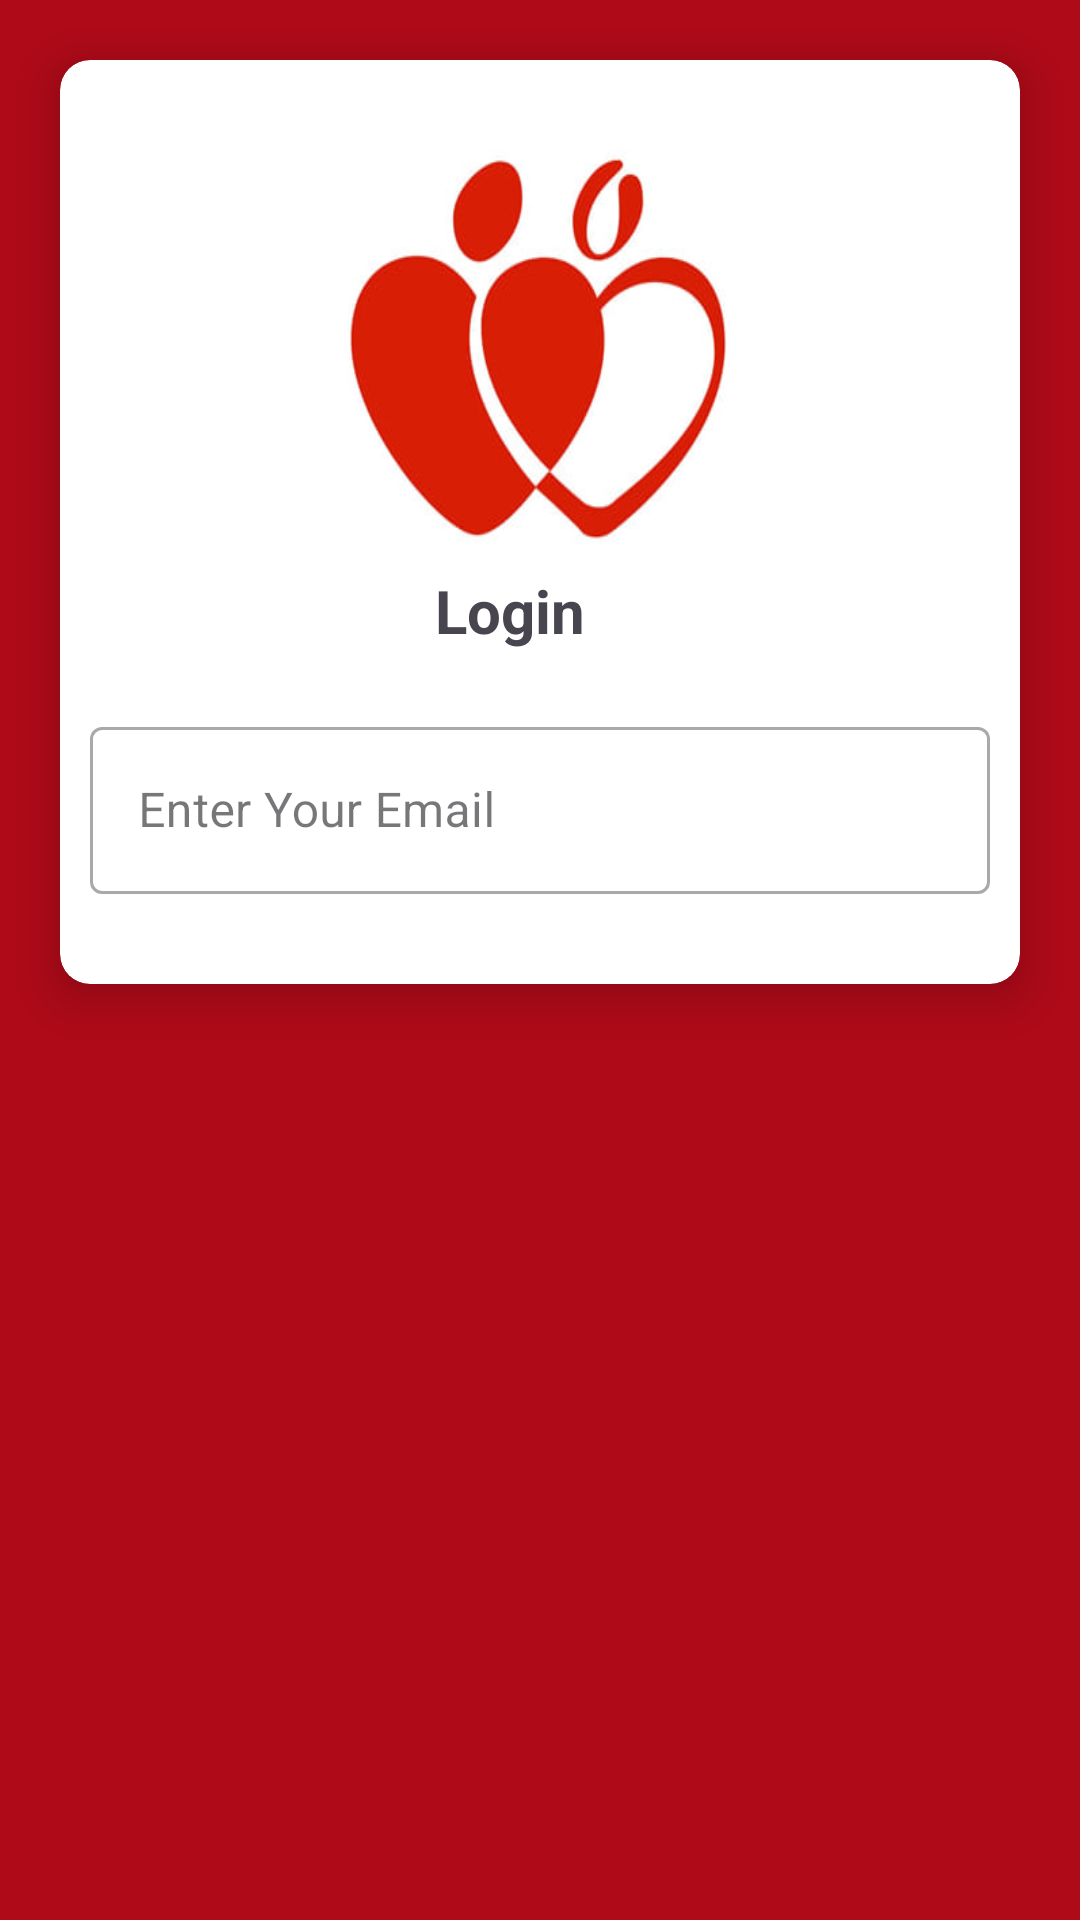

Produce the Android XML layout that renders to this screen, including the resource entries it uses.
<!-- AndroidManifest.xml: application theme Theme.Blood_Donaation -->
<!-- res/layout/activity_login.xml -->
<?xml version="1.0" encoding="utf-8"?>
<ScrollView

    xmlns:android="http://schemas.android.com/apk/res/android"
    xmlns:app="http://schemas.android.com/apk/res-auto"
    xmlns:tools="http://schemas.android.com/tools"
    android:layout_width="match_parent"
    android:layout_height="match_parent"
    android:background="@color/back"
    tools:context=".ui.LoginActivity">


    <androidx.cardview.widget.CardView
        android:layout_width="match_parent"
        android:layout_height="wrap_content"
        android:background="@color/white"
        android:layout_marginTop="20dp"
        android:layout_marginRight="20dp"
        android:elevation="10dp"
        android:layout_marginLeft="20dp"

        android:focusableInTouchMode="true"
        app:cardCornerRadius="10dp"
        app:cardElevation="10dp">


        <LinearLayout
            android:layout_width="match_parent"
            android:layout_height="wrap_content"
            android:layout_margin="10dp"

            android:orientation="vertical">

            <ImageView
                android:layout_width="150dp"
                android:layout_height="150dp"
                android:scaleType="fitXY"
                android:src="@drawable/hert"
                android:layout_gravity="center"
                android:layout_marginTop="10dp"
                />

              <TextView
                  android:layout_width="match_parent"
                  android:layout_height="wrap_content"
                  android:layout_gravity="center"
                  android:text="Login"
                  android:textStyle="bold"
                  android:textSize="20dp"
                  android:layout_marginLeft="80dp"
                  android:layout_marginRight="10dp"
                  />
            <LinearLayout
                android:layout_width="match_parent"
                android:layout_height="wrap_content"
                android:layout_marginTop="10dp"
                android:layout_marginBottom="20sp"
                android:orientation="vertical">

                <com.google.android.material.textfield.TextInputLayout
                    style="@style/Widget.MaterialComponents.TextInputLayout.OutlinedBox"
                    android:layout_width="match_parent"
                    android:layout_height="match_parent"
                    android:layout_marginTop="10dp">

                    <com.google.android.material.textfield.TextInputEditText
                        android:layout_width="match_parent"
                        android:layout_height="wrap_content"
                        android:hint="Enter Your Email"
                        android:imeOptions="actionNext"
                        android:inputType="textEmailAddress">



                    </com.google.android.material.textfield.TextInputEditText>

                </com.google.android.material.textfield.TextInputLayout>


            </LinearLayout>

        </LinearLayout>


    </androidx.cardview.widget.CardView>



</ScrollView>
<!-- resources referenced by this layout -->
<resources>
  <color name="back">#AF0A18</color>
  <color name="white">#FFFFFFFF</color>
  <!-- drawable hert: jpg bitmap (drawable, 15267 bytes) -->
  <style name="Theme.Blood_Donaation" parent="Base.Theme.Blood_Donaation" />
  <style name="Base.Theme.Blood_Donaation" parent="Theme.Material3.DayNight.NoActionBar">
          
          
      </style>
</resources>
